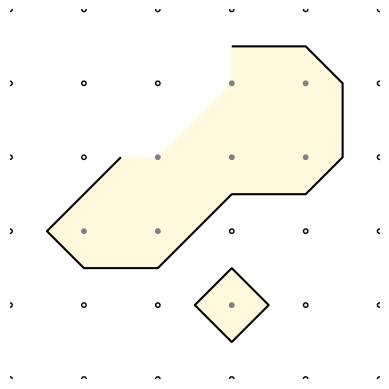

Generate this figure with matplotlib:
# Translated from <R script> by r2py v0.3.0
# Model: openrouter:google/gemma-4-31b-it  ScriptMap entities: 4

import numpy as np
import matplotlib.pyplot as plt

# r2py:entity:plot_iso
def plot_iso(m, vlo, vhi, fill_lo="gray95", fill_mid="gray50", 
             fill_hi="black", fill_band="cornsilk", col_lo="black", 
             col_hi="black", newpage=True):
    # Map R colors to Matplotlib compatible colors
    color_map = {
        "gray95": "#F2F2F2",
        "gray50": "#808080",
        "black": "#000000",
        "cornsilk": "#FFF8DC"
    }
    
    f_lo = color_map.get(fill_lo, fill_lo)
    f_mid = color_map.get(fill_mid, fill_mid)
    f_hi = color_map.get(fill_hi, fill_hi)
    f_band = color_map.get(fill_band, fill_band)
    c_lo = color_map.get(col_lo, col_lo)
    c_hi = color_map.get(col_hi, col_hi)

    rows, cols = m.shape
    x = np.linspace(0, 1, cols)
    y = np.linspace(1, 0, rows) # Y is reversed in the R source's grid logic
    X, Y = np.meshgrid(x, y)

    fig, ax = plt.subplots()

    # Draw the band between vlo and vhi
    ax.contourf(X, Y, m, levels=[vlo, vhi], colors=[f_band], alpha=1)
    
    # Draw the isolines at vlo and vhi
    ax.contour(X, Y, m, levels=[vlo], colors=[c_lo])
    ax.contour(X, Y, m, levels=[vhi], colors=[c_hi])

    # Draw the points (grid nodes)
    z_flat = m.flatten()
    p_fill = []
    p_col = []
    for val in z_flat:
        if np.isnan(val):
            # Handle NA as in R's ifelse logic (typically results in NA/fallback)
            p_fill.append(f_lo) 
            p_col.append("black")
        elif val < vlo:
            p_fill.append(f_lo)
            p_col.append("black")
        elif val < vhi:
            p_fill.append(f_mid)
            p_col.append(f_mid)
        else:
            p_fill.append(f_hi)
            p_col.append("black")

    ax.scatter(X.flatten(), Y.flatten(), c=p_fill, edgecolors=p_col, s=10, zorder=3)
    
    ax.set_aspect('equal')
    ax.axis('off')
    plt.show()

# r2py:entity:m
m = np.array([
    [np.nan, np.nan, np.nan, 0, 0, 0],
    [np.nan, np.nan, np.nan, 1, 1, 0],
    [0, 0, 1, 1, 1, 0],
    [0, 1, 1, 0, 0, 0],
    [0, 0, 0, 1, 0, 0],
    [0, 0, 0, 0, 0, 0]
])

# r2py:entity:plot_iso
plot_iso(m, 0.5, 1.5)
